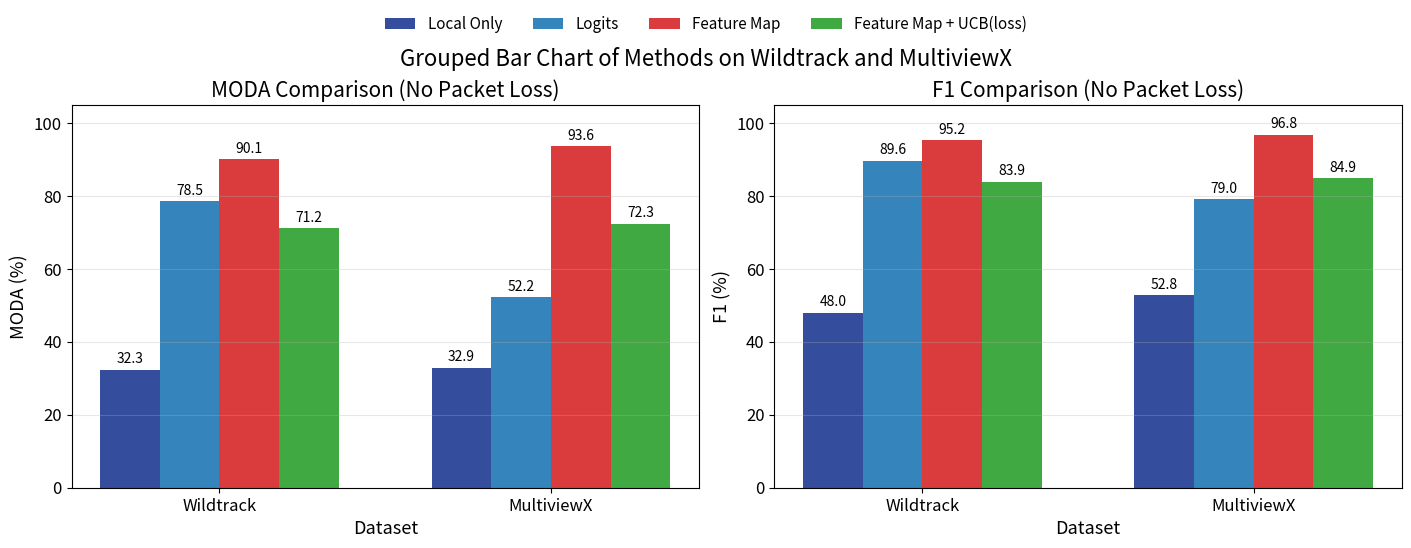

Python code for this plot:
import matplotlib.pyplot as plt
import numpy as np

# =========================
# 1) 数据
# =========================
datasets = ["Wildtrack", "MultiviewX"]
methods = ["Local Only", "Logits", "Feature Map", "Feature Map + UCB(loss)"]

moda_data = {
    "Local Only": [32.3, 32.9],
    "Logits": [78.5, 52.2],
    "Feature Map": [90.1, 93.6],
    "Feature Map + UCB(loss)": [71.2, 72.3],
}

f1_data = {
    "Local Only": [48.0, 52.8],
    "Logits": [89.6, 79.0],
    "Feature Map": [95.2, 96.8],
    "Feature Map + UCB(loss)": [83.9, 84.9],
}

# =========================
# 2) 画图参数
# =========================
x = np.arange(len(datasets))   # 每个数据集的位置
bar_width = 0.18

colors = {
    "Local Only": "#1f3a93",
    "Logits": "#1f77b4",
    "Feature Map": "#d62728",
    "Feature Map + UCB(loss)": "#2ca02c",
}

plt.rcParams.update({
    "font.size": 12,
    "axes.titlesize": 15,
    "axes.labelsize": 13,
    "legend.fontsize": 11,
    "xtick.labelsize": 12,
    "ytick.labelsize": 12,
})

# =========================
# 3) 创建子图
# =========================
fig, axes = plt.subplots(1, 2, figsize=(14, 5), constrained_layout=True)

# -------------------------
# 左图：MODA
# -------------------------
ax = axes[0]
for i, method in enumerate(methods):
    offset = (i - 1.5) * bar_width
    bars = ax.bar(
        x + offset,
        moda_data[method],
        width=bar_width,
        label=method,
        color=colors[method],
        alpha=0.9
    )
    # 数值标注
    for bar in bars:
        h = bar.get_height()
        ax.text(
            bar.get_x() + bar.get_width() / 2,
            h + 1.0,
            f"{h:.1f}",
            ha="center",
            va="bottom",
            fontsize=10
        )

ax.set_title("MODA Comparison (No Packet Loss)")
ax.set_xlabel("Dataset")
ax.set_ylabel("MODA (%)")
ax.set_xticks(x)
ax.set_xticklabels(datasets)
ax.set_ylim(0, 105)
ax.grid(axis="y", alpha=0.3)

# -------------------------
# 右图：F1
# -------------------------
ax = axes[1]
for i, method in enumerate(methods):
    offset = (i - 1.5) * bar_width
    bars = ax.bar(
        x + offset,
        f1_data[method],
        width=bar_width,
        label=method,
        color=colors[method],
        alpha=0.9
    )
    # 数值标注
    for bar in bars:
        h = bar.get_height()
        ax.text(
            bar.get_x() + bar.get_width() / 2,
            h + 1.0,
            f"{h:.1f}",
            ha="center",
            va="bottom",
            fontsize=10
        )

ax.set_title("F1 Comparison (No Packet Loss)")
ax.set_xlabel("Dataset")
ax.set_ylabel("F1 (%)")
ax.set_xticks(x)
ax.set_xticklabels(datasets)
ax.set_ylim(0, 105)
ax.grid(axis="y", alpha=0.3)

# =========================
# 4) 总图例
# =========================
handles, labels = axes[0].get_legend_handles_labels()
fig.legend(handles, labels, loc="upper center", ncol=4, frameon=False, bbox_to_anchor=(0.5, 1.08))

fig.suptitle("Grouped Bar Chart of Methods on Wildtrack and MultiviewX", fontsize=16)

# 保存
plt.savefig("grouped_bar_no_packet_loss.png", dpi=300, bbox_inches="tight")
plt.show()
